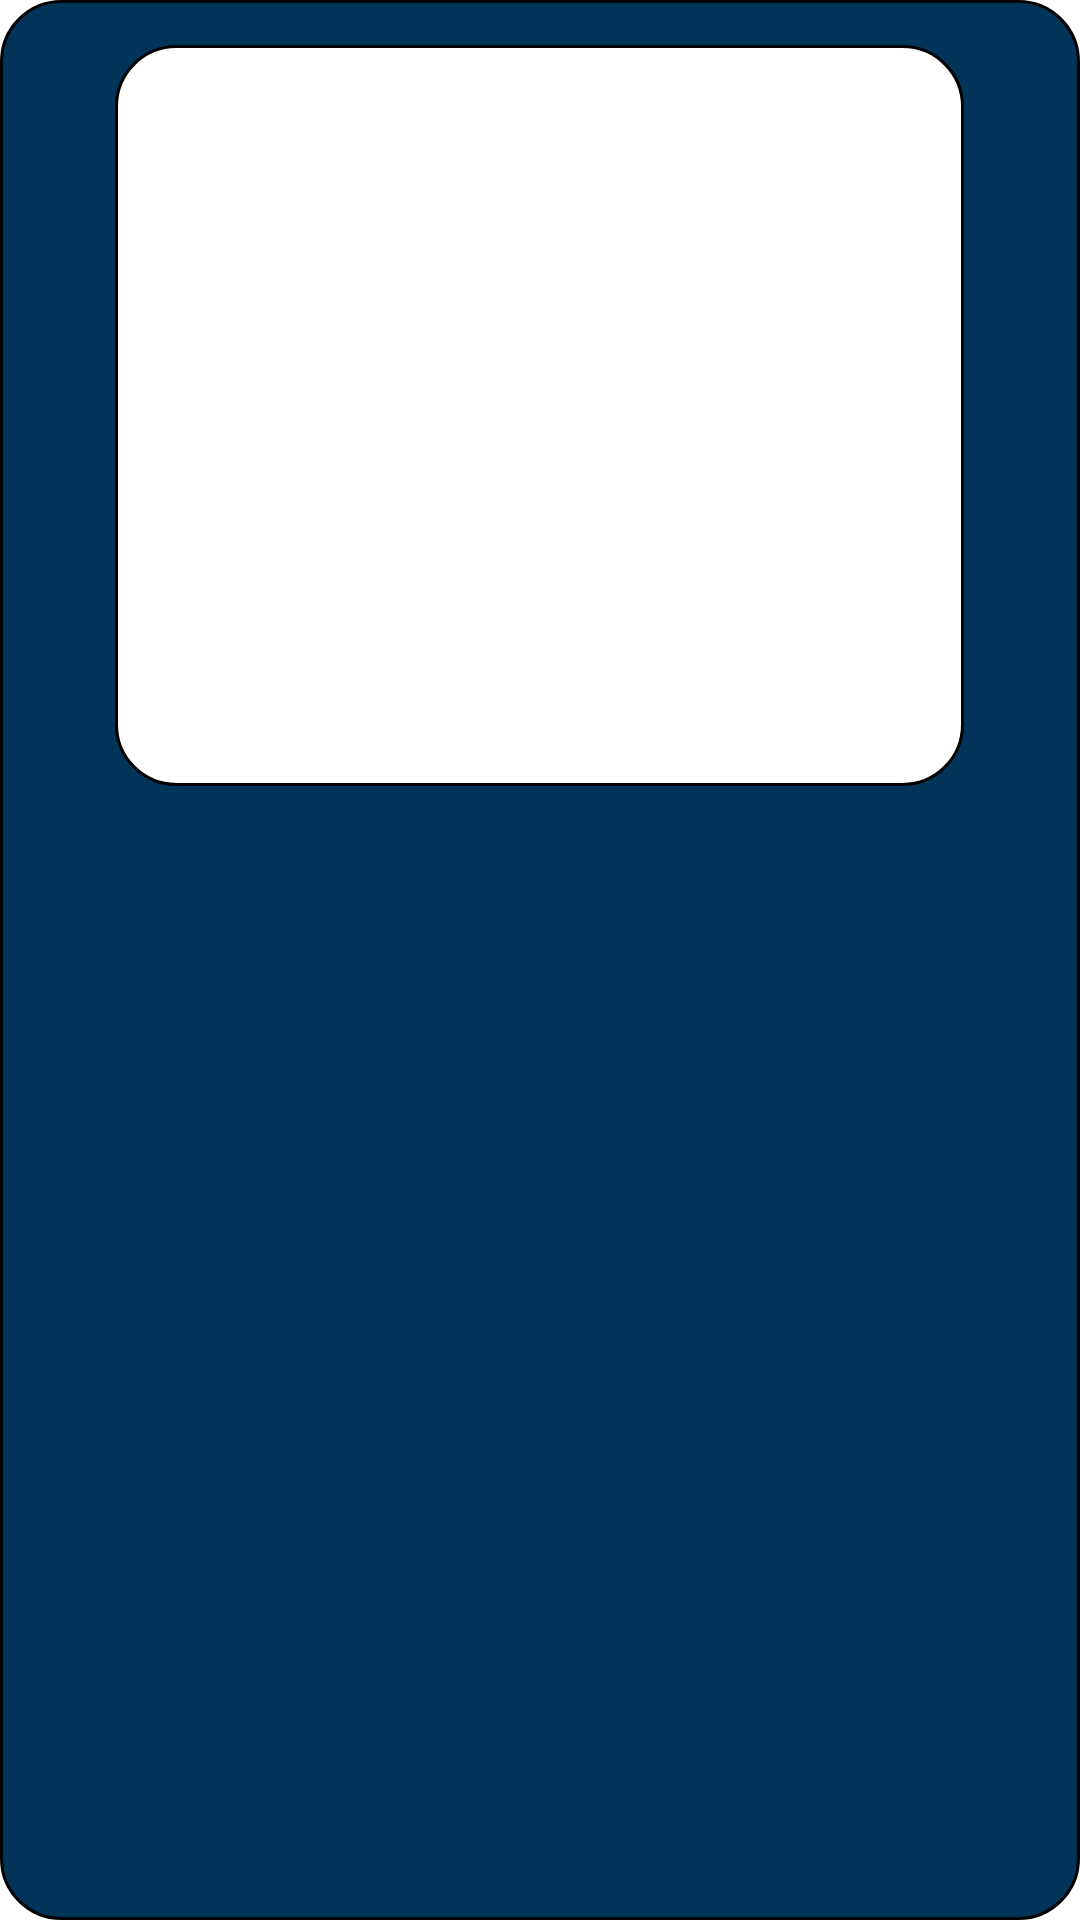

The Android layout XML behind this screen, and the referenced resources:
<!-- AndroidManifest.xml: application theme Theme.AndroidProject -->
<!-- res/layout/markerinfo.xml -->
<?xml version="1.0" encoding="utf-8"?>
<LinearLayout xmlns:android="http://schemas.android.com/apk/res/android"
    xmlns:app="http://schemas.android.com/apk/res-auto"
    xmlns:tools="http://schemas.android.com/tools"
    android:layout_width="match_parent"
    android:layout_height="match_parent"
    android:background="@drawable/customborder2"
    android:orientation="vertical">

    <ImageView
        android:id="@+id/markerImage"
        android:layout_width="283dp"
        android:layout_height="247dp"
        android:layout_gravity="center"
        android:adjustViewBounds="true"
        android:cropToPadding="true"
        android:background="@drawable/customborder"
        android:src="@drawable/baseline_map_24" />

    <TextView
        android:id="@+id/title"
        android:layout_width="wrap_content"
        android:layout_height="wrap_content"
        android:layout_gravity="center"
        android:gravity="center"
        android:textColor="@color/white"
        android:textSize="20dp"
        android:textStyle="bold" />

    <TextView
        android:id="@+id/snippet"
        android:layout_width="wrap_content"
        android:layout_height="wrap_content"
        android:layout_gravity="center"
        android:textColor="@color/white"
        android:gravity="center"
        android:textSize="16dp" />

</LinearLayout>
<!-- resources referenced by this layout -->
<resources>
  <color name="white">#FFFFFFFF</color>
  <!-- drawable customborder (drawable) -->
  <?xml version="1.0" encoding="UTF-8"?>
  <shape xmlns:android="http://schemas.android.com/apk/res/android" android:shape="rectangle">
      <corners android:radius="20dp"/>
      <solid android:color="#FFFFFF"/>
      <padding android:left="15dp" android:right="15dp" android:top="15dp" android:bottom="15dp"/>
      <stroke android:width="1dp" android:color="#000000"/>
  </shape>
  <!-- drawable customborder2 (drawable) -->
  <?xml version="1.0" encoding="UTF-8"?>
  <shape xmlns:android="http://schemas.android.com/apk/res/android" android:shape="rectangle">
      <corners android:radius="20dp"/>
      <solid android:color="#003459"/>
      <padding android:left="15dp" android:right="15dp" android:top="15dp" android:bottom="15dp"/>
      <stroke android:width="1dp" android:color="#000000"/>
  </shape>
  <style name="Theme.AndroidProject" parent="Theme.MaterialComponents.DayNight.NoActionBar">
          
          <item name="colorPrimary">@color/purple_500</item>
          <item name="colorPrimaryVariant">@color/purple_700</item>
          <item name="colorOnPrimary">@color/white</item>
          
          <item name="colorSecondary">@color/teal_200</item>
          <item name="colorSecondaryVariant">@color/teal_700</item>
          <item name="colorOnSecondary">@color/black</item>
          
          <item name="android:statusBarColor">?attr/colorPrimaryVariant</item>
          
      </style>
  <color name="purple_500">#003459</color>
  <color name="purple_700">#003459</color>
  <color name="teal_200">#00A7E1</color>
  <color name="teal_700">#FF018786</color>
  <color name="black">#FF000000</color>
</resources>
